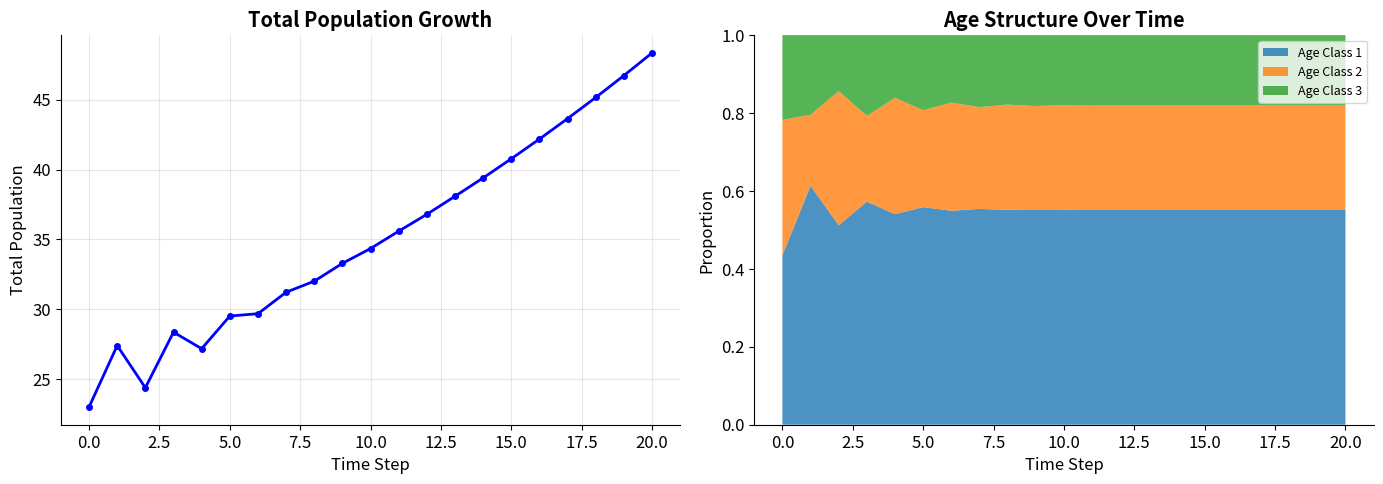
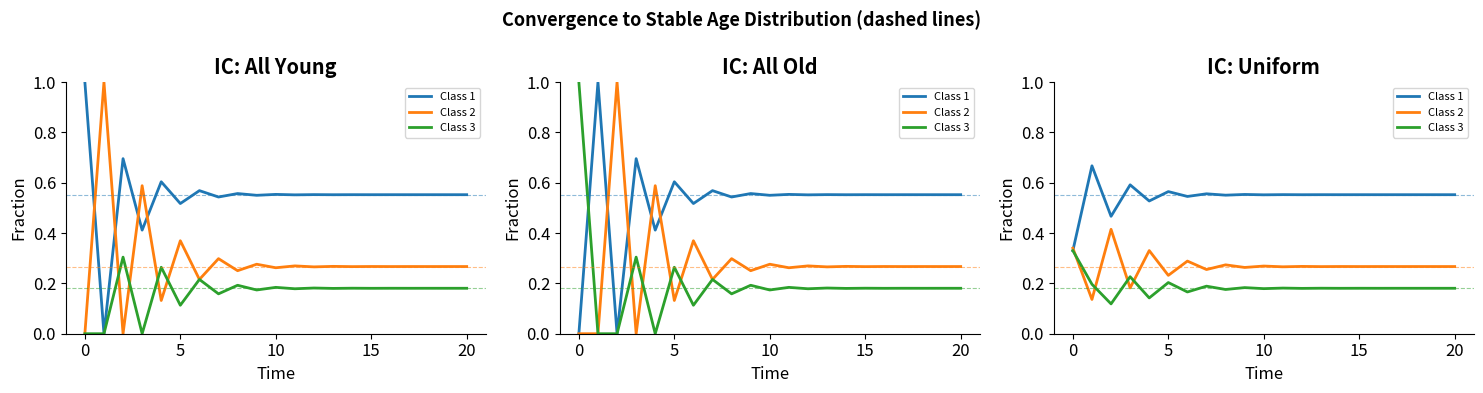
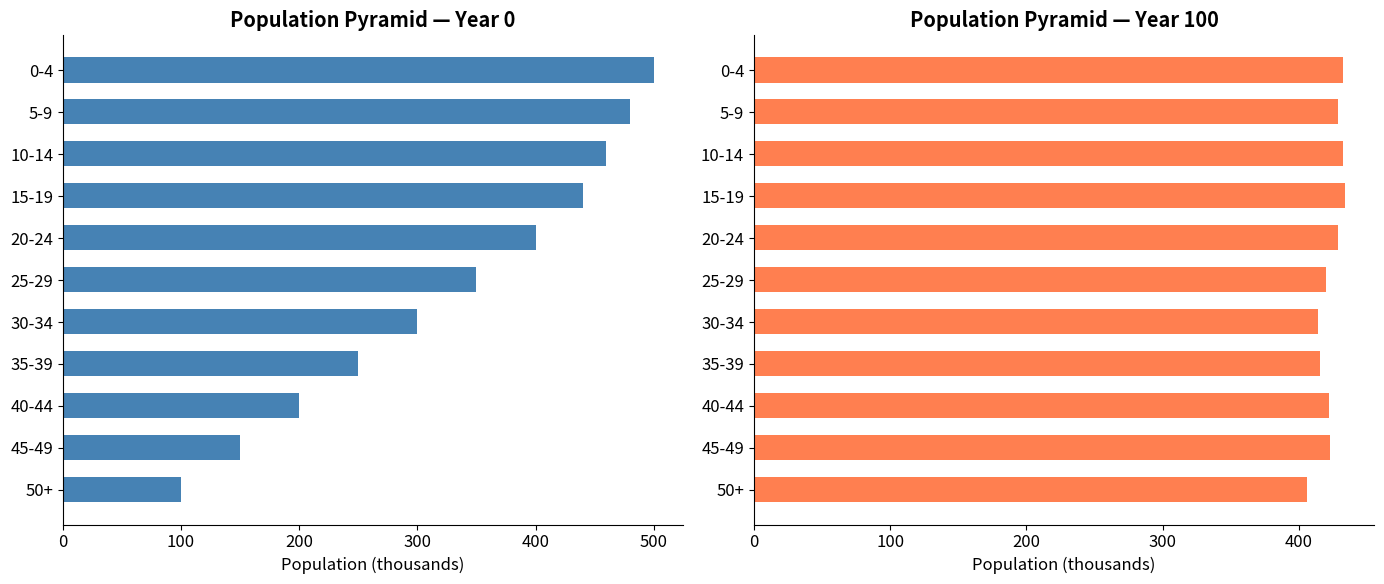
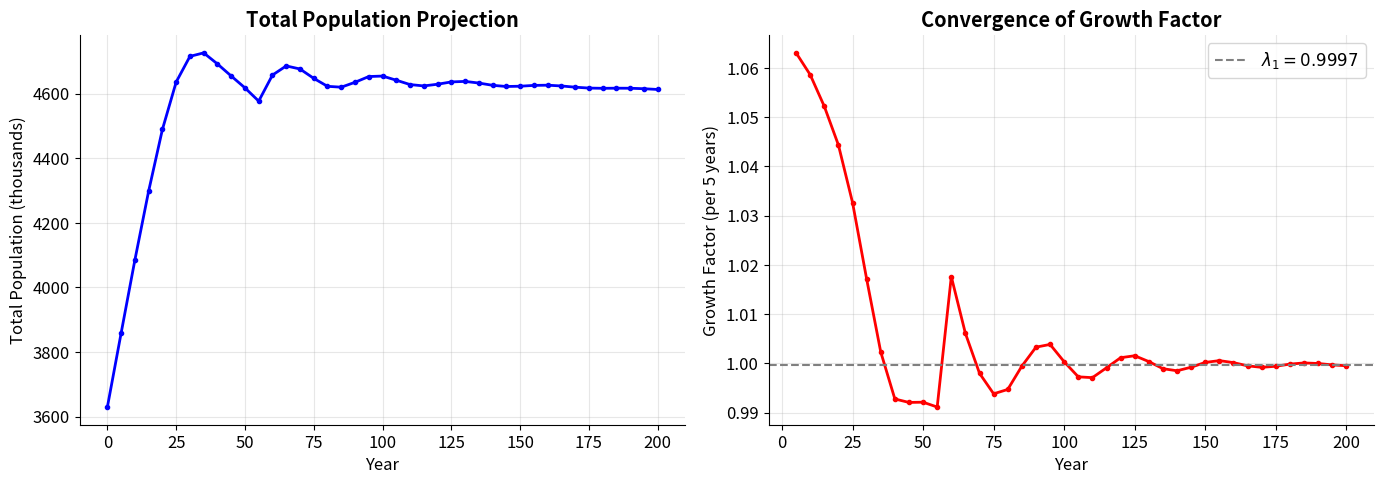

Here is the Python script that generated these plots, in order:
import numpy as np
import matplotlib.pyplot as plt

plt.rcParams.update({
    'figure.dpi': 120,
    'axes.spines.top': False,
    'axes.spines.right': False,
    'font.size': 12,
})

def build_leslie_matrix(fertility, survival):
    """Construct a Leslie matrix from fertility and survival arrays.
    
    Parameters
    ----------
    fertility : array of length n — fertility rates for each age class
    survival  : array of length n-1 — survival rates between consecutive classes
    
    Returns
    -------
    L : n x n Leslie matrix
    """
    n = len(fertility)
    L = np.zeros((n, n))
    L[0, :] = fertility
    for i in range(n - 1):
        L[i + 1, i] = survival[i]
    return L

# Build a simple 3-class example
f_test = np.array([0.0, 1.6, 0.8])
s_test = np.array([0.5, 0.7])
L_test = build_leslie_matrix(f_test, s_test)

N0 = np.array([10.0, 8.0, 5.0])  # initial population by age class
N1 = L_test @ N0

print(f'Initial: {N0}   total = {N0.sum():.0f}')
print(f'After 1 step: {N1}   total = {N1.sum():.0f}')
print(f'\nNew births: {f_test @ N0:.1f} (= 0*10 + 1.6*8 + 0.8*5)')
print(f'Survivors from class 1→2: {s_test[0]*N0[0]:.1f}')
print(f'Survivors from class 2→3: {s_test[1]*N0[1]:.1f}')

def simulate_leslie(L, N0, num_steps):
    """Simulate population dynamics using the Leslie matrix.
    
    Returns
    -------
    history : (n_classes, num_steps+1) array of population counts
    """
    n = len(N0)
    history = np.zeros((n, num_steps + 1))
    history[:, 0] = N0
    Nt = N0.copy()
    for t in range(num_steps):
        Nt = L @ Nt
        history[:, t + 1] = Nt
    return history

# Run 20-step simulation
history = simulate_leslie(L_test, N0, 20)
total = np.sum(history, axis=0)

fig, (ax1, ax2) = plt.subplots(1, 2, figsize=(14, 5))

# Left: total population
ax1.plot(total, 'b-o', lw=2, markersize=4)
ax1.set_xlabel('Time Step')
ax1.set_ylabel('Total Population')
ax1.set_title('Total Population Growth', fontweight='bold')
ax1.grid(True, alpha=0.3)

# Right: age structure over time (stacked)
labels = [f'Age Class {i+1}' for i in range(len(N0))]
age_fracs = history / total[np.newaxis, :]
ax2.stackplot(range(history.shape[1]), *age_fracs, labels=labels, alpha=0.8)
ax2.set_xlabel('Time Step')
ax2.set_ylabel('Proportion')
ax2.set_title('Age Structure Over Time', fontweight='bold')
ax2.legend(loc='upper right', fontsize=9)
ax2.set_ylim(0, 1)

plt.tight_layout()
plt.show()

def analyse_leslie(L):
    """Compute dominant eigenvalue and stable age distribution."""
    eigenvalues, eigenvectors = np.linalg.eig(L)
    idx = np.argmax(np.real(eigenvalues))
    lambda_dom = np.real(eigenvalues[idx])
    v_dom = np.real(eigenvectors[:, idx])
    stable_dist = v_dom / np.sum(v_dom)
    return lambda_dom, stable_dist

lam, stable = analyse_leslie(L_test)

# Try different initial conditions — all converge to the same stable distribution
fig, axes = plt.subplots(1, 3, figsize=(15, 4))
initial_conditions = [
    np.array([100.0, 0.0, 0.0]),
    np.array([0.0, 0.0, 100.0]),
    np.array([33.0, 34.0, 33.0]),
]
titles = ['All Young', 'All Old', 'Uniform']

for ax, N0_ic, title in zip(axes, initial_conditions, titles):
    hist = simulate_leslie(L_test, N0_ic, 20)
    tot = np.sum(hist, axis=0)
    fracs = hist / tot[np.newaxis, :]
    for i in range(len(N0_ic)):
        ax.plot(fracs[i], lw=2, label=f'Class {i+1}')
    for i, s in enumerate(stable):
        ax.axhline(s, color=f'C{i}', ls='--', lw=0.8, alpha=0.5)
    ax.set_title(f'IC: {title}', fontweight='bold')
    ax.set_xlabel('Time'); ax.set_ylabel('Fraction')
    ax.set_ylim(0, 1)
    ax.legend(fontsize=8)

fig.suptitle('Convergence to Stable Age Distribution (dashed lines)', fontweight='bold', fontsize=13)
plt.tight_layout()
plt.show()

fertility_real = np.array([0.000, 0.000, 0.005, 0.100, 0.250,
                           0.300, 0.250, 0.100, 0.020, 0.002, 0.000])
survival_real  = np.array([0.985, 0.997, 0.998, 0.997, 0.996,
                           0.995, 0.993, 0.990, 0.985, 0.970])

L_real = build_leslie_matrix(fertility_real, survival_real)

# Initial population (thousands) — approximate a developing country
N0_real = np.array([500, 480, 460, 440, 400, 350, 300, 250, 200, 150, 100], dtype=float)

history_real = simulate_leslie(L_real, N0_real, 40)  # 40 steps × 5 years = 200 years

lam_real, stable_real = analyse_leslie(L_real)

# Population pyramid at t=0 and t=20 (100 years)
fig, (ax1, ax2) = plt.subplots(1, 2, figsize=(14, 6))
age_labels = ['0-4', '5-9', '10-14', '15-19', '20-24', '25-29',
              '30-34', '35-39', '40-44', '45-49', '50+']
y_pos = np.arange(len(age_labels))

ax1.barh(y_pos, history_real[:, 0], color='steelblue', height=0.6)
ax1.set_yticks(y_pos); ax1.set_yticklabels(age_labels)
ax1.set_xlabel('Population (thousands)')
ax1.set_title('Population Pyramid — Year 0', fontweight='bold')
ax1.invert_yaxis()

ax2.barh(y_pos, history_real[:, 20], color='coral', height=0.6)
ax2.set_yticks(y_pos); ax2.set_yticklabels(age_labels)
ax2.set_xlabel('Population (thousands)')
ax2.set_title('Population Pyramid — Year 100', fontweight='bold')
ax2.invert_yaxis()

plt.tight_layout()
plt.show()

total_real = np.sum(history_real, axis=0)
years = np.arange(history_real.shape[1]) * 5

fig, (ax1, ax2) = plt.subplots(1, 2, figsize=(14, 5))

ax1.plot(years, total_real, 'b-o', lw=2, markersize=3)
ax1.set_xlabel('Year')
ax1.set_ylabel('Total Population (thousands)')
ax1.set_title('Total Population Projection', fontweight='bold')
ax1.grid(True, alpha=0.3)

# Growth factor per step
growth_factors = total_real[1:] / total_real[:-1]
ax2.plot(years[1:], growth_factors, 'r-o', lw=2, markersize=3)
ax2.axhline(lam_real, color='gray', ls='--', label=f'$\\lambda_1 = {lam_real:.4f}$')
ax2.set_xlabel('Year')
ax2.set_ylabel('Growth Factor (per 5 years)')
ax2.set_title('Convergence of Growth Factor', fontweight='bold')
ax2.legend()
ax2.grid(True, alpha=0.3)

plt.tight_layout()
plt.show()

# TODO: Delete this cell
